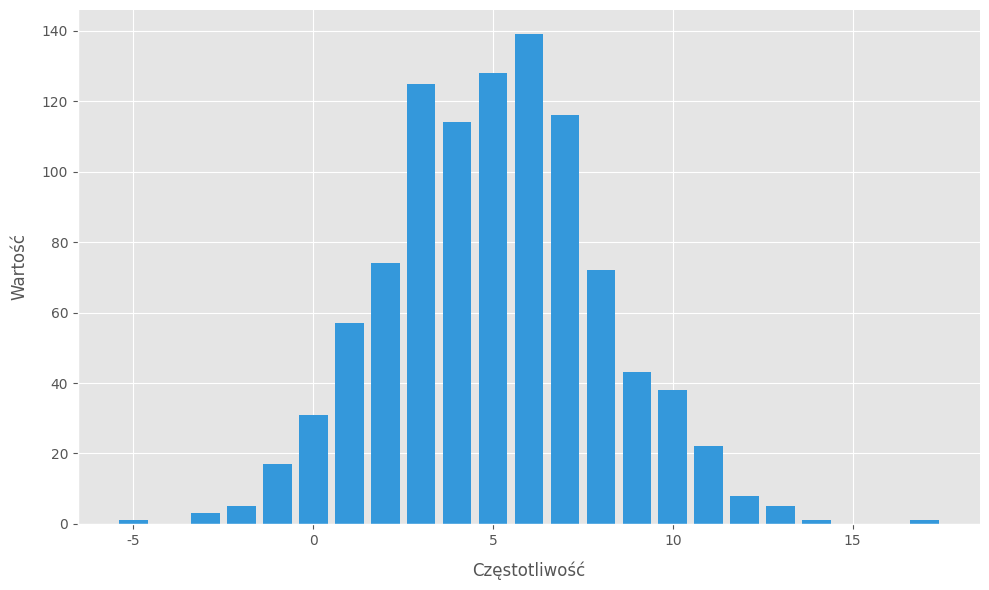

This chart was generated by the following Python code:
import numpy as np
import matplotlib.pyplot as plt

def set_plot_style():
    plt.style.use('ggplot')
    plt.rcParams['font.sans-serif'] = ['Arial']
    plt.rcParams['font.family'] = 'sans-serif'

def generate_likert_data(size=1000, loc=3, scale=1):
    np.random.seed(42)
    data = np.random.normal(loc=loc, scale=scale, size=size)
    return np.clip(data, 0, 4).round().astype(int)

def plot_likert_scale(data):
    set_plot_style()
    
    likert_options = ['Strongly Disagree', 'Disagree', 'Neutral', 'Agree', 'Strongly Agree']
    counts = [np.sum(data == i) for i in range(5)]

    fig, ax = plt.subplots(figsize=(10, 6))
    bars = ax.bar(likert_options, counts, color='#3498db', edgecolor='none', width=0.6)

    ax.set_xlabel('Response Options', fontsize=12, labelpad=10)
    ax.set_ylabel('Number of Responses', fontsize=12, labelpad=10)
    ax.tick_params(axis='both', which='major', labelsize=10)
    ax.spines['top'].set_visible(False)
    ax.spines['right'].set_visible(False)

    for bar in bars:
        height = bar.get_height()
        ax.text(bar.get_x() + bar.get_width()/2., height,
                f'{height}',
                ha='center', va='bottom', fontsize=10)

    plt.tight_layout()
    plt.show()

def plot_gender_ratio(male_ratio=0.45, total_participants=1000):
    set_plot_style()

    male_count = int(total_participants * male_ratio)
    female_count = total_participants - male_count

    gender_sizes = [male_count, female_count]
    gender_labels = ['Kobiety', 'Mężczyźni']
    gender_colors = ['#3498db', '#e74c3c']

    fig, ax = plt.subplots(figsize=(8, 8))
    ax.pie(gender_sizes, labels=gender_labels, colors=gender_colors, autopct='%1.1f%%',
           startangle=90, wedgeprops=dict(width=0.3))
    ax.axis('equal')

    plt.tight_layout()
    plt.show()

def plot_three_category_distribution(category_names, sizes, colors):
    set_plot_style()

    fig, ax = plt.subplots(figsize=(8, 8))
    ax.pie(sizes, labels=category_names, colors=colors, autopct='%1.1f%%',
           startangle=90, wedgeprops=dict(width=0.3))
    ax.axis('equal')

    plt.tight_layout()
    plt.show()


def generate_integer_normal_data(size=1000, mean=50, std_dev=10):
    np.random.seed(42)
    data = np.random.normal(loc=mean, scale=std_dev, size=size)
    return np.round(data).astype(int)

def plot_integer_distribution(data):
    set_plot_style()
    
    fig, ax = plt.subplots(figsize=(10, 6))
    
    # Calculate the range for the bins
    min_val, max_val = min(data), max(data)
    bins = range(min_val, max_val + 2)  # +2 to include the max value
    
    ax.hist(data, bins=bins, align='left', rwidth=0.8, color='#3498db', edgecolor='none')
    
    ax.set_xlabel('Częstotliwość', fontsize=12, labelpad=10)
    ax.set_ylabel('Wartość', fontsize=12, labelpad=10)
    ax.tick_params(axis='both', which='major', labelsize=10)
    ax.spines['top'].set_visible(False)
    ax.spines['right'].set_visible(False)
    
    plt.tight_layout()
    plt.show()


# Example usage:
# To generate Likert scale plot
# likert_data = generate_likert_data()
# plot_likert_scale(likert_data)

# To generate gender ratio plot
# plot_gender_ratio()

# To generate three-category distribution plot
category_names = ['Podstawowe', 'Średnie', 'Wyższe']
sizes = [2, 109, 95]
colors = ['#3498db', '#e74c3c', '#2ecc71']

#plot_gender_ratio()
#plot_three_category_distribution(category_names, sizes, colors)

integer_data = generate_integer_normal_data(mean=5, std_dev=3)
plot_integer_distribution(integer_data)